Run: headless pygame with SDL's dummy video driver; simulated clock (each Clock.tick advances the game by its frame time, no real sleeping); random seed 0; keys injected as events and as key.get_pressed() state; mouse plan: one left click at the window centre at the start of phase 2, then a move to the lower-right quarter at the start of phase 3.
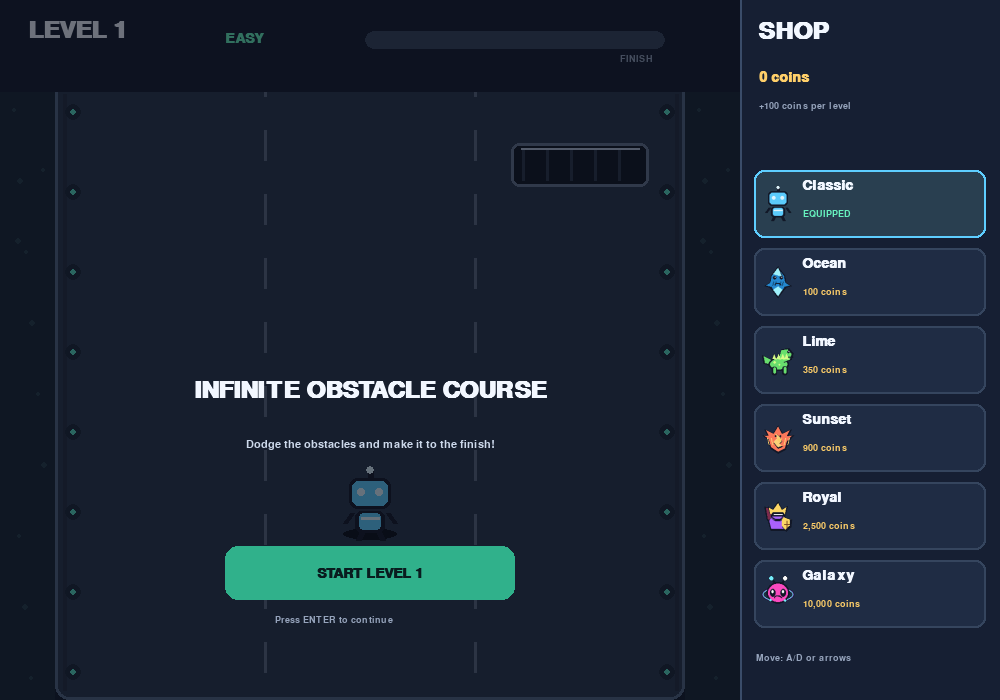
Frame 1 of 4 · flips 1–60 · no input
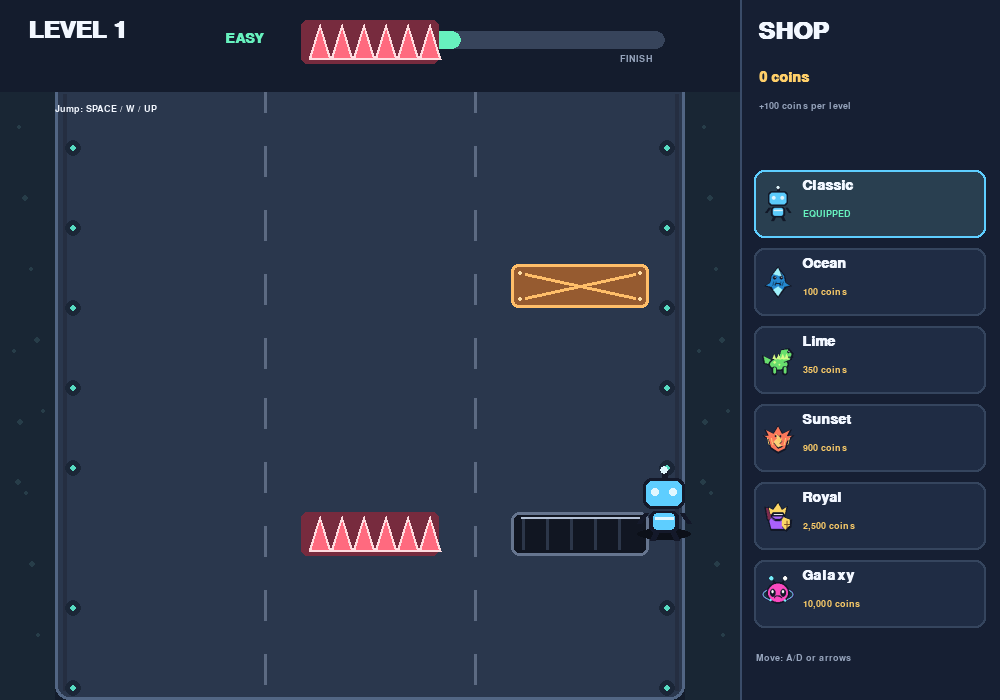
Frame 2 of 4 · flips 61–180 · clicked the window centre · tapped SPACE, RETURN · held RIGHT (→), D
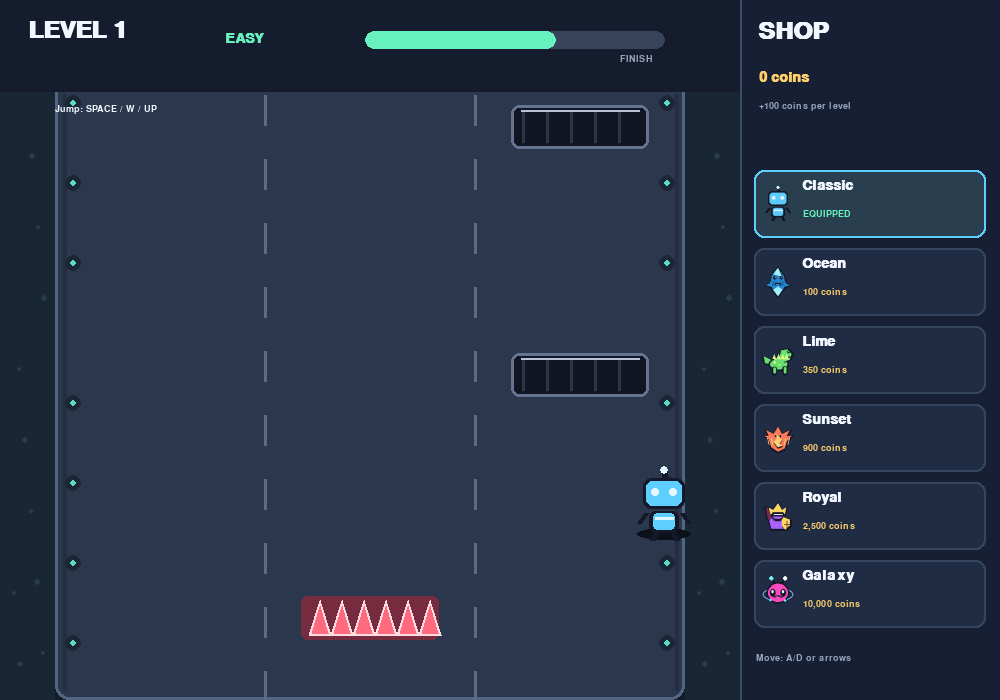
Frame 3 of 4 · flips 181–300 · moved the mouse to the lower-right quarter · held DOWN (↓), S
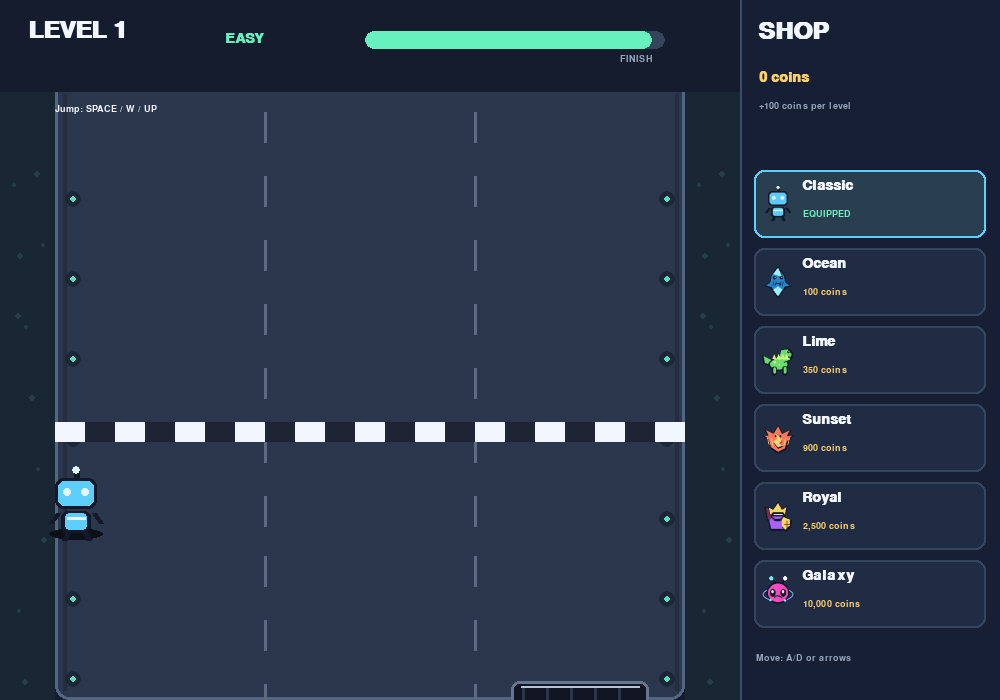
Frame 4 of 4 · flips 301–420 · held LEFT (←), A, UP (↑), W

The pygame program that drew these frames:

"""An endless obstacle course built with Pygame. Every level is harder than the last."""

from __future__ import annotations

import math
import random
import sys
from dataclasses import dataclass

import pygame

pygame.init()

SCREEN_WIDTH = 1000
SCREEN_HEIGHT = 700
PANEL_WIDTH = 260
FIELD_WIDTH = SCREEN_WIDTH - PANEL_WIDTH
FPS = 60
TRACK_LEFT = 55
TRACK_WIDTH = 630
LANE_WIDTH = TRACK_WIDTH / 3
PLAYER_Y = 505
PLAYER_WIDTH = 42
PLAYER_HEIGHT = 58
OBSTACLE_WIDTH = 138
JUMP_DURATION = 0.78
JUMP_HEIGHT = 112
MOVE_SPEED = 380
LEVEL_REWARD = 100

INK = (14, 20, 36)
PANEL = (22, 31, 51)
PANEL_HI = (31, 44, 68)
WHITE = (242, 247, 255)
MUTED = (150, 164, 188)
MINT = (103, 241, 190)
GOLD = (255, 207, 105)
RED = (255, 106, 127)
TRACK = (42, 55, 77)
TRACK_EDGE = (82, 102, 132)

SKINS = [
    {"name": "Classic", "price": 0, "color": (94, 206, 255), "accent": (225, 247, 255), "style": "robot"},
    {"name": "Ocean", "price": 100, "color": (38, 139, 211), "accent": (162, 245, 255), "style": "shark"},
    {"name": "Lime", "price": 350, "color": (107, 226, 112), "accent": (218, 255, 140), "style": "dino"},
    {"name": "Sunset", "price": 900, "color": (255, 123, 92), "accent": (255, 213, 122), "style": "phoenix"},
    {"name": "Royal", "price": 2500, "color": (172, 100, 255), "accent": (255, 218, 102), "style": "knight"},
    {"name": "Galaxy", "price": 10000, "color": (255, 76, 195), "accent": (120, 241, 255), "style": "alien"},
]

screen = pygame.display.set_mode((SCREEN_WIDTH, SCREEN_HEIGHT))
pygame.display.set_caption("Infinite Obstacle Course")
clock = pygame.time.Clock()
FONT = pygame.font.SysFont("arial", 17)
FONT_SMALL = pygame.font.SysFont("arial", 14)
FONT_MED = pygame.font.SysFont("arial", 21, bold=True)
FONT_BIG = pygame.font.SysFont("arial", 36, bold=True)


def level_speed(level: int) -> float:
    return min(300 + (level - 1) * 26, 640)


def level_length(level: int) -> float:
    return min(1800 + (level - 1) * 220, 5200)


def level_spacing(level: int) -> float:
    return max(230 - (level - 1) * 14, 105)


def difficulty_label(level: int) -> str:
    if level < 3:
        return "EASY"
    if level < 6:
        return "FAST"
    if level < 10:
        return "INTENSE"
    return "INSANE"


@dataclass
class Obstacle:
    distance: float
    lane: int
    kind: str


class ObstacleCourseGame:
    def __init__(self) -> None:
        self.level = 1
        self.coins = 0
        self.owned_skins = {0}
        self.equipped_skin = 0
        self.status = "ready"
        self.message = ""
        self.message_color = WHITE
        self.message_timer = 0.0
        self.progress = 0.0
        self.player_x = TRACK_LEFT + TRACK_WIDTH / 2
        self.jump_timer = 0.0
        self.obstacles: list[Obstacle] = []
        self.skin_buttons = [
            pygame.Rect(FIELD_WIDTH + 14, 170 + index * 78, PANEL_WIDTH - 28, 68)
            for index in range(len(SKINS))
        ]
        self.continue_rect = pygame.Rect(225, 546, 290, 54)
        self.make_level()

    @property
    def length(self) -> float:
        return level_length(self.level)

    def make_level(self) -> None:
        """Build a deterministic course; later levels are faster, longer, and more crowded."""
        rng = random.Random(self.level)
        speed = level_speed(self.level)
        base_spacing = level_spacing(self.level)
        double_chance = min(0.1 + (self.level - 1) * 0.09, 0.85)
        spike_chance = min(0.25 + self.level * 0.03, 0.5)
        self.obstacles = []
        distance = 340.0
        safe_lane = 1
        while distance < self.length - 100:
            spacing = base_spacing * rng.uniform(0.85, 1.2)
            # Switching one lane takes about 0.55s, so rows that are close together
            # only allow the safe lane to shift as far as the player can actually move.
            lanes_reachable = int(spacing / speed * MOVE_SPEED / LANE_WIDTH * 0.8)
            options = [
                lane for lane in range(3) if abs(lane - safe_lane) <= lanes_reachable
            ]
            safe_lane = rng.choice(options)
            blocked = [lane for lane in range(3) if lane != safe_lane]
            if rng.random() > double_chance:
                blocked = [rng.choice(blocked)]
            for lane in blocked:
                roll = rng.random()
                kind = "spikes" if roll < spike_chance else rng.choice(("crate", "gap"))
                self.obstacles.append(Obstacle(distance, lane, kind))
            distance += spacing
        self.progress = 0.0
        self.player_x = TRACK_LEFT + TRACK_WIDTH / 2
        self.jump_timer = 0.0

    def start_or_advance(self) -> None:
        if self.status == "cleared":
            self.level += 1
            self.make_level()
        elif self.status in ("ready", "failed"):
            self.make_level()
        self.status = "running"

    def buy_or_equip_skin(self, skin_index: int) -> None:
        skin = SKINS[skin_index]
        if skin_index in self.owned_skins:
            self.equipped_skin = skin_index
            self.show_message(f"{skin['name']} skin equipped!", MINT)
        elif self.coins >= skin["price"]:
            self.coins -= skin["price"]
            self.owned_skins.add(skin_index)
            self.equipped_skin = skin_index
            self.show_message(f"Bought {skin['name']}!", MINT)
        else:
            self.show_message(f"Need {skin['price'] - self.coins:,} more coins.", GOLD)

    def show_message(self, text: str, color: tuple[int, int, int]) -> None:
        self.message = text
        self.message_color = color
        self.message_timer = 2.0

    def update(self, dt: float, keys: pygame.key.ScancodeWrapper) -> None:
        self.message_timer = max(0.0, self.message_timer - dt)
        if self.status != "running":
            return

        move_direction = int(keys[pygame.K_RIGHT] or keys[pygame.K_d]) - int(
            keys[pygame.K_LEFT] or keys[pygame.K_a]
        )
        self.player_x += move_direction * MOVE_SPEED * dt
        self.player_x = max(
            TRACK_LEFT + PLAYER_WIDTH / 2,
            min(TRACK_LEFT + TRACK_WIDTH - PLAYER_WIDTH / 2, self.player_x),
        )

        self.progress += level_speed(self.level) * dt
        self.jump_timer = max(0.0, self.jump_timer - dt)
        self.check_collisions()
        if self.status != "running":
            return
        if self.progress >= self.length:
            self.status = "cleared"
            self.coins += LEVEL_REWARD
            self.show_message(f"Level complete! +{LEVEL_REWARD} coins", MINT)

    def jump(self) -> None:
        if self.status == "running" and self.jump_timer <= 0:
            self.jump_timer = JUMP_DURATION

    def current_jump_height(self) -> float:
        if not self.jump_timer:
            return 0.0
        return JUMP_HEIGHT * math.sin(math.pi * (1 - self.jump_timer / JUMP_DURATION))

    def check_collisions(self) -> None:
        jump_height = self.current_jump_height()
        # The hit window grows with speed so fast levels can't skip over a hazard in one frame.
        window = max(24.0, level_speed(self.level) / FPS * 1.2)
        for obstacle in self.obstacles:
            if abs(obstacle.distance - self.progress) > window:
                continue
            obstacle_x = TRACK_LEFT + LANE_WIDTH * (obstacle.lane + 0.5)
            overlaps_x = abs(self.player_x - obstacle_x) < (PLAYER_WIDTH + OBSTACLE_WIDTH) / 2 - 6
            if overlaps_x and jump_height < 58:
                self.status = "failed"
                self.show_message("Ouch! Press Enter to retry this level.", RED)
                return

    def handle_event(self, event: pygame.event.Event) -> bool:
        if event.type == pygame.QUIT:
            return False
        if event.type == pygame.KEYDOWN:
            if event.key == pygame.K_ESCAPE:
                return False
            if event.key == pygame.K_RETURN:
                self.start_or_advance()
            elif event.key in (pygame.K_SPACE, pygame.K_UP, pygame.K_w):
                self.jump()
        if event.type == pygame.MOUSEBUTTONDOWN and event.button == 1:
            for index, rect in enumerate(self.skin_buttons):
                if rect.collidepoint(event.pos):
                    self.buy_or_equip_skin(index)
                    break
            if self.status in ("ready", "cleared", "failed") and self.continue_rect.collidepoint(event.pos):
                self.start_or_advance()
        return True

    def draw(self) -> None:
        screen.fill(INK)
        self.draw_track()
        self.draw_hud()
        self.draw_shop()
        self.draw_obstacles()
        self.draw_player()
        self.draw_overlay()
        pygame.display.flip()

    def draw_track(self) -> None:
        pygame.draw.rect(screen, (19, 28, 43), (0, 0, FIELD_WIDTH, SCREEN_HEIGHT))
        for side in (0, TRACK_LEFT + TRACK_WIDTH):
            side_width = TRACK_LEFT if side == 0 else FIELD_WIDTH - side
            pygame.draw.rect(screen, (25, 38, 52), (side, 92, side_width, SCREEN_HEIGHT - 92))
            for index in range(12):
                y = 110 + ((index * 71 + int(self.progress * 0.42)) % 650)
                x = 14 + (index * 37) % max(side_width - 24, 1)
                pygame.draw.circle(screen, (39, 61, 73), (side + x, y), 2 + index % 2)

        track_rect = pygame.Rect(TRACK_LEFT, 0, TRACK_WIDTH, SCREEN_HEIGHT)
        pygame.draw.rect(screen, TRACK, track_rect, border_radius=14)
        pygame.draw.rect(screen, TRACK_EDGE, track_rect, width=3, border_radius=14)
        for edge_x in (TRACK_LEFT + 9, TRACK_LEFT + TRACK_WIDTH - 9):
            pygame.draw.line(screen, (37, 46, 65), (edge_x, 94), (edge_x, SCREEN_HEIGHT - 10), 4)
        for lane in (1, 2):
            x = TRACK_LEFT + lane * LANE_WIDTH
            for y in range(-30, SCREEN_HEIGHT, 64):
                dash_y = (y + int(self.progress * 0.8)) % (SCREEN_HEIGHT + 64) - 32
                pygame.draw.line(screen, (92, 106, 130), (x, dash_y), (x, dash_y + 30), 3)
        for y in range(32, SCREEN_HEIGHT, 80):
            marker_y = (y + int(self.progress)) % (SCREEN_HEIGHT + 80)
            for marker_x in (TRACK_LEFT + 18, TRACK_LEFT + TRACK_WIDTH - 18):
                pygame.draw.circle(screen, (27, 38, 55), (marker_x, marker_y), 8)
                pygame.draw.circle(screen, (87, 220, 194), (marker_x, marker_y), 3)

        # Finish line scrolls into view as the level ends.
        finish_y = int(PLAYER_Y - (self.length - self.progress))
        if -20 < finish_y < SCREEN_HEIGHT:
            for index in range(0, TRACK_WIDTH, 30):
                color = WHITE if (index // 30) % 2 == 0 else (30, 36, 52)
                pygame.draw.rect(screen, color, (TRACK_LEFT + index, finish_y - 10, 30, 20))

    def draw_hud(self) -> None:
        pygame.draw.rect(screen, (20, 28, 45), (0, 0, FIELD_WIDTH, 92))
        screen.blit(FONT_BIG.render(f"LEVEL {self.level}", True, WHITE), (28, 18))
        label = difficulty_label(self.level)
        label_color = MINT if label == "EASY" else GOLD if label in ("FAST", "INTENSE") else RED
        screen.blit(FONT_MED.render(label, True, label_color), (225, 31))
        progress_rect = pygame.Rect(365, 31, 300, 18)
        pygame.draw.rect(screen, (55, 68, 91), progress_rect, border_radius=9)
        fill_width = int(progress_rect.width * min(self.progress / self.length, 1))
        if fill_width:
            pygame.draw.rect(
                screen,
                MINT,
                (progress_rect.x, progress_rect.y, fill_width, progress_rect.height),
                border_radius=9,
            )
        screen.blit(FONT_SMALL.render("FINISH", True, MUTED), (progress_rect.right - 45, 54))

    def draw_shop(self) -> None:
        pygame.draw.rect(screen, PANEL, (FIELD_WIDTH, 0, PANEL_WIDTH, SCREEN_HEIGHT))
        pygame.draw.line(screen, (58, 76, 105), (FIELD_WIDTH, 0), (FIELD_WIDTH, SCREEN_HEIGHT), 2)
        screen.blit(FONT_BIG.render("SHOP", True, WHITE), (FIELD_WIDTH + 18, 19))
        screen.blit(FONT_MED.render(f"{self.coins:,} coins", True, GOLD), (FIELD_WIDTH + 19, 70))
        screen.blit(FONT_SMALL.render(f"+{LEVEL_REWARD} coins per level", True, MUTED), (FIELD_WIDTH + 19, 101))

        for index, (skin, rect) in enumerate(zip(SKINS, self.skin_buttons)):
            selected = index == self.equipped_skin
            pygame.draw.rect(screen, (41, 63, 80) if selected else PANEL_HI, rect, border_radius=10)
            border = skin["color"] if selected else (53, 69, 94)
            pygame.draw.rect(screen, border, rect, width=2, border_radius=10)
            self.draw_skin_sprite(rect.x + 24, rect.centery, index, 0.48)
            screen.blit(FONT_MED.render(skin["name"], True, WHITE), (rect.x + 48, rect.y + 8))

            if selected:
                action, action_color = "EQUIPPED", MINT
            elif index in self.owned_skins:
                action, action_color = "EQUIP", MINT
            else:
                action, action_color = f"{skin['price']:,} coins", GOLD
            screen.blit(FONT_SMALL.render(action, True, action_color), (rect.x + 49, rect.y + 39))

        screen.blit(FONT_SMALL.render("Move: A/D or arrows", True, MUTED), (FIELD_WIDTH + 16, 653))

    def draw_player(self) -> None:
        jump_height = self.current_jump_height()
        shadow_width = max(20, PLAYER_WIDTH + 12 - int(jump_height * 0.28))
        pygame.draw.ellipse(
            screen,
            (12, 16, 25),
            (int(self.player_x - shadow_width / 2), PLAYER_Y + 23, shadow_width, 12),
        )
        self.draw_skin_sprite(int(self.player_x), int(PLAYER_Y - jump_height), self.equipped_skin, 1.0)

    def draw_skin_sprite(self, center_x: int, center_y: int, skin_index: int, scale: float) -> None:
        """Draw a distinct, detailed character silhouette for each shop skin."""
        size = max(1, round(80 * scale))
        sprite = pygame.Surface((80, 80), pygame.SRCALPHA)
        skin = SKINS[skin_index]
        color = skin["color"]
        accent = skin["accent"]
        outline = (20, 25, 42)

        def polygon(points: list[tuple[int, int]], fill: tuple[int, int, int]) -> None:
            pygame.draw.polygon(sprite, outline, points)
            inner = [(int(40 + (x - 40) * 0.89), int(40 + (y - 40) * 0.89)) for x, y in points]
            pygame.draw.polygon(sprite, fill, inner)

        def ellipse(rect: tuple[int, int, int, int], fill: tuple[int, int, int]) -> None:
            pygame.draw.ellipse(sprite, outline, rect)
            pygame.draw.ellipse(sprite, fill, (rect[0] + 3, rect[1] + 3, rect[2] - 6, rect[3] - 6))

        style = skin["style"]
        if style == "robot":
            pygame.draw.line(sprite, outline, (40, 13), (40, 5), 6)
            pygame.draw.circle(sprite, accent, (40, 5), 4)
            pygame.draw.rect(sprite, outline, (19, 13, 42, 31), border_radius=8)
            pygame.draw.rect(sprite, color, (22, 16, 36, 25), border_radius=6)
            pygame.draw.rect(sprite, accent, (27, 23, 8, 8), border_radius=3)
            pygame.draw.rect(sprite, accent, (45, 23, 8, 8), border_radius=3)
            pygame.draw.rect(sprite, outline, (25, 46, 30, 22), border_radius=6)
            pygame.draw.rect(sprite, color, (29, 48, 22, 17), border_radius=4)
            pygame.draw.line(sprite, outline, (32, 66), (28, 75), 6)
            pygame.draw.line(sprite, outline, (48, 66), (52, 75), 6)
            pygame.draw.line(sprite, accent, (31, 53), (49, 53), 3)
            pygame.draw.line(sprite, outline, (22, 48), (15, 58), 5)
            pygame.draw.line(sprite, outline, (58, 48), (65, 58), 5)
        elif style == "shark":
            polygon([(40, 8), (54, 26), (58, 50), (40, 69), (22, 50), (26, 26)], color)
            polygon([(29, 58), (40, 51), (51, 58), (40, 73)], accent)
            polygon([(29, 22), (40, 7), (49, 27)], accent)
            polygon([(24, 41), (12, 48), (27, 52)], color)
            polygon([(56, 41), (68, 48), (53, 52)], color)
            for eye_x in (33, 47):
                pygame.draw.circle(sprite, outline, (eye_x, 31), 4)
                pygame.draw.circle(sprite, (255, 255, 255), (eye_x + 1, 30), 1)
            for gill_x in (30, 35, 45, 50):
                pygame.draw.line(sprite, (20, 76, 116), (gill_x, 39), (gill_x - 2, 47), 2)
            pygame.draw.arc(sprite, outline, (33, 42, 14, 11), math.pi * 0.05, math.pi * 0.95, 2)
        elif style == "dino":
            polygon([(24, 39), (7, 30), (10, 47), (28, 52)], color)
            ellipse((20, 35, 43, 28), color)
            polygon([(43, 38), (48, 17), (63, 15), (72, 26), (68, 39), (53, 45)], color)
            pygame.draw.rect(sprite, outline, (27, 54, 11, 18), border_radius=4)
            pygame.draw.rect(sprite, color, (30, 55, 6, 14), border_radius=3)
            pygame.draw.rect(sprite, outline, (49, 53, 11, 19), border_radius=4)
            pygame.draw.rect(sprite, color, (52, 54, 6, 15), border_radius=3)
            for spike_x in (32, 41, 50, 58):
                pygame.draw.polygon(sprite, accent, [(spike_x - 4, 37), (spike_x, 27), (spike_x + 5, 39)])
            pygame.draw.circle(sprite, outline, (62, 23), 3)
            pygame.draw.circle(sprite, (255, 255, 255), (63, 22), 1)
            pygame.draw.line(sprite, outline, (61, 33), (71, 33), 2)
            pygame.draw.circle(sprite, accent, (33, 45), 3)
            pygame.draw.circle(sprite, accent, (43, 50), 2)
        elif style == "phoenix":
            polygon([(40, 72), (25, 62), (19, 43), (8, 34), (19, 35), (12, 22), (30, 31), (40, 14),
                     (50, 31), (68, 22), (61, 36), (73, 34), (61, 48), (56, 64)], color)
            polygon([(40, 62), (31, 50), (38, 40), (35, 31), (44, 37), (48, 47), (43, 53), (50, 58)], accent)
            pygame.draw.circle(sprite, outline, (35, 36), 2)
            pygame.draw.circle(sprite, outline, (45, 36), 2)
            pygame.draw.polygon(sprite, GOLD, [(38, 41), (48, 41), (43, 49)])
            for feather_x in (17, 25, 55, 63):
                pygame.draw.line(sprite, accent, (feather_x, 40), (feather_x + (3 if feather_x < 40 else -3), 54), 2)
        elif style == "knight":
            polygon([(23, 24), (12, 20), (17, 47), (28, 59), (38, 53)], (128, 45, 78))
            polygon([(30, 34), (50, 34), (59, 52), (54, 70), (25, 70), (20, 52)], color)
            polygon([(23, 35), (19, 20), (29, 26), (40, 10), (49, 26), (60, 19), (56, 36)], accent)
            pygame.draw.arc(sprite, outline, (25, 25, 30, 26), math.pi, math.tau, 3)
            pygame.draw.rect(sprite, outline, (27, 32, 26, 9), border_radius=3)
            pygame.draw.line(sprite, (255, 255, 255), (31, 36), (49, 36), 2)
            polygon([(54, 43), (69, 48), (67, 63), (57, 72), (49, 62), (49, 49)], accent)
            pygame.draw.line(sprite, (126, 74, 34), (58, 50), (58, 65), 2)
            pygame.draw.line(sprite, (126, 74, 34), (53, 57), (64, 57), 2)
        else:
            pygame.draw.ellipse(sprite, (91, 47, 150), (6, 25, 68, 32), width=4)
            pygame.draw.ellipse(sprite, accent, (8, 27, 64, 28), width=2)
            pygame.draw.line(sprite, outline, (34, 20), (27, 8), 4)
            pygame.draw.line(sprite, outline, (46, 20), (54, 8), 4)
            pygame.draw.circle(sprite, accent, (26, 7), 5)
            pygame.draw.circle(sprite, (255, 255, 255), (55, 7), 5)
            ellipse((16, 15, 48, 45), color)
            pygame.draw.ellipse(sprite, outline, (23, 29, 12, 17))
            pygame.draw.ellipse(sprite, outline, (45, 29, 12, 17))
            pygame.draw.ellipse(sprite, (255, 255, 255), (26, 31, 5, 8))
            pygame.draw.ellipse(sprite, (255, 255, 255), (48, 31, 5, 8))
            pygame.draw.arc(sprite, outline, (32, 43, 17, 10), 0, math.pi, 2)
            pygame.draw.circle(sprite, accent, (24, 53), 3)
            pygame.draw.circle(sprite, accent, (55, 54), 3)

        scaled = pygame.transform.smoothscale(sprite, (size, size))
        screen.blit(scaled, scaled.get_rect(center=(center_x, center_y)))

    def draw_obstacles(self) -> None:
        for obstacle in self.obstacles:
            y = int(PLAYER_Y - (obstacle.distance - self.progress))
            if y < -90 or y > SCREEN_HEIGHT + 90:
                continue
            center_x = int(TRACK_LEFT + LANE_WIDTH * (obstacle.lane + 0.5))
            rect = pygame.Rect(center_x - OBSTACLE_WIDTH // 2, y - 22, OBSTACLE_WIDTH, 44)
            if obstacle.kind == "gap":
                pygame.draw.rect(screen, (17, 22, 34), rect, border_radius=8)
                pygame.draw.rect(screen, (102, 117, 143), rect, width=3, border_radius=8)
                pygame.draw.line(screen, (180, 193, 214), (rect.x + 10, rect.y + 5), (rect.right - 10, rect.y + 5), 2)
                for stripe_x in range(rect.x + 12, rect.right - 8, 24):
                    pygame.draw.line(screen, (44, 54, 73), (stripe_x, rect.y + 7), (stripe_x, rect.bottom - 7), 3)
            elif obstacle.kind == "spikes":
                pygame.draw.rect(screen, (119, 43, 62), rect, border_radius=6)
                for spike_x in range(rect.x + 8, rect.right - 8, 22):
                    pygame.draw.polygon(
                        screen,
                        (255, 220, 224),
                        ((spike_x, rect.bottom - 5), (spike_x + 11, rect.y + 4), (spike_x + 22, rect.bottom - 5)),
                    )
                    pygame.draw.polygon(
                        screen,
                        RED,
                        ((spike_x + 3, rect.bottom - 7), (spike_x + 11, rect.y + 10), (spike_x + 19, rect.bottom - 7)),
                    )
            else:
                pygame.draw.rect(screen, (150, 91, 48), rect, border_radius=7)
                pygame.draw.rect(screen, (255, 190, 105), rect, width=3, border_radius=7)
                pygame.draw.line(screen, (255, 190, 105), (rect.x + 14, rect.y + 10), (rect.right - 14, rect.bottom - 10), 3)
                pygame.draw.line(screen, (255, 190, 105), (rect.right - 14, rect.y + 10), (rect.x + 14, rect.bottom - 10), 3)
                for bolt_x, bolt_y in (
                    (rect.x + 9, rect.y + 9),
                    (rect.right - 9, rect.y + 9),
                    (rect.x + 9, rect.bottom - 9),
                    (rect.right - 9, rect.bottom - 9),
                ):
                    pygame.draw.circle(screen, (255, 222, 164), (bolt_x, bolt_y), 2)

    def draw_overlay(self) -> None:
        if self.message_timer > 0:
            msg = FONT_MED.render(self.message, True, self.message_color)
            msg_rect = msg.get_rect(center=(FIELD_WIDTH // 2, 125))
            pygame.draw.rect(screen, (20, 28, 45), msg_rect.inflate(30, 18), border_radius=12)
            screen.blit(msg, msg_rect)

        if self.status == "running":
            screen.blit(FONT_SMALL.render("Jump: SPACE / W / UP", True, WHITE), (TRACK_LEFT, 104))
            return

        overlay = pygame.Surface((FIELD_WIDTH, SCREEN_HEIGHT), pygame.SRCALPHA)
        overlay.fill((8, 12, 22, 145))
        screen.blit(overlay, (0, 0))
        if self.status == "ready":
            title = "INFINITE OBSTACLE COURSE"
            instruction = "Dodge the obstacles and make it to the finish!"
            button_text = "START LEVEL 1"
        elif self.status == "cleared":
            title = f"LEVEL {self.level} COMPLETE!"
            instruction = f"You earned {LEVEL_REWARD} coins. The next course is faster and more crowded."
            button_text = f"START LEVEL {self.level + 1}"
        else:
            title = "LEVEL FAILED"
            instruction = "Move between lanes and jump to avoid obstacles."
            button_text = "TRY AGAIN"

        title_surface = FONT_BIG.render(title, True, WHITE)
        screen.blit(title_surface, title_surface.get_rect(center=(FIELD_WIDTH // 2, 390)))
        line = FONT.render(instruction, True, (205, 217, 235))
        screen.blit(line, line.get_rect(center=(FIELD_WIDTH // 2, 445)))
        pygame.draw.rect(screen, (48, 177, 139), self.continue_rect, border_radius=13)
        button_surface = FONT_MED.render(button_text, True, (9, 28, 31))
        screen.blit(button_surface, button_surface.get_rect(center=self.continue_rect.center))
        screen.blit(FONT_SMALL.render("Press ENTER to continue", True, MUTED), (275, 615))


def main() -> None:
    game = ObstacleCourseGame()
    running = True
    while running:
        dt = min(clock.tick(FPS) / 1000, 0.05)
        keys = pygame.key.get_pressed()
        for event in pygame.event.get():
            running = game.handle_event(event) and running
        game.update(dt, keys)
        game.draw()
    pygame.quit()
    sys.exit()


if __name__ == "__main__":
    main()
